Run: headless pygame with SDL's dummy video driver; simulated clock (each Clock.tick advances the game by its frame time, no real sleeping); random seed 0; keys injected as events and as key.get_pressed() state; no mouse input.
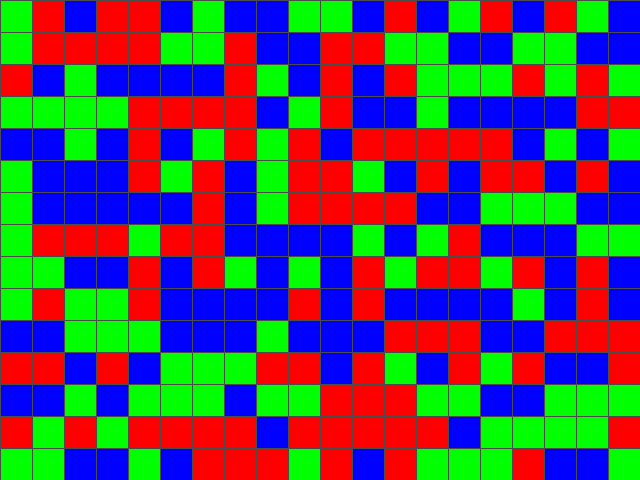
Frame 1 of 4 · flips 1–60 · no input
Frame 2 of 4 · flips 61–180 · tapped SPACE, RETURN · held RIGHT (→), D · screen unchanged from frame 1, image omitted
Frame 3 of 4 · flips 181–300 · held DOWN (↓), S · screen unchanged from frame 2, image omitted
Frame 4 of 4 · flips 301–420 · held LEFT (←), A, UP (↑), W · screen unchanged from frame 3, image omitted

The pygame program that drew these frames:

import random

import pygame

# Constants
##############################################################################

## window
WIDTH, HEIGHT = 640, 480
FPS = 60


## colors
WHITE = (255,255,255)
BLACK = (0,0,0)
GRAY = (75, 75, 75)
RED = (255,0,0)
GREEN = (0, 255, 0)
BLUE = (0, 0, 255)

## game
TILE_SIZE = 32
T_WIDTH = WIDTH // TILE_SIZE
T_HEIGHT = HEIGHT // TILE_SIZE
GAME_COLORS = [RED, GREEN, BLUE]

##############################################################################

pygame.init()
screen = pygame.display.set_mode((WIDTH, HEIGHT))

## game
grid = True
matrix = []
# store random square colors
for x in range(0, WIDTH, TILE_SIZE):
    for y in range(0, HEIGHT, TILE_SIZE):
        color = random.choice(GAME_COLORS)
        matrix.append((screen, color, (x, y, TILE_SIZE, TILE_SIZE)))

def draw_grid():
    if grid:
        for x in range(0, WIDTH, TILE_SIZE):
            pygame.draw.line(screen, GRAY, (x, 0), (x, HEIGHT))
        for y in range(0, HEIGHT, TILE_SIZE):
            pygame.draw.line(screen, GRAY, (0, y), (WIDTH, y))

def render():
    # draw random square colors
    for i in range(T_WIDTH):
        for j in range(T_HEIGHT):
            pygame.draw.rect(*matrix[i + j * T_WIDTH])

    # grid
    draw_grid()
    

def update():
    ...

running = True
clock = pygame.time.Clock()
while running:
    for event in pygame.event.get():
        if event.type == pygame.QUIT:
            running = False
        if event.type == pygame.KEYDOWN:
            if event.key == pygame.K_p:
                grid = not grid
    screen.fill(BLACK)
    render()
    update()
    pygame.display.flip()
    clock.tick(FPS)

pygame.quit()
